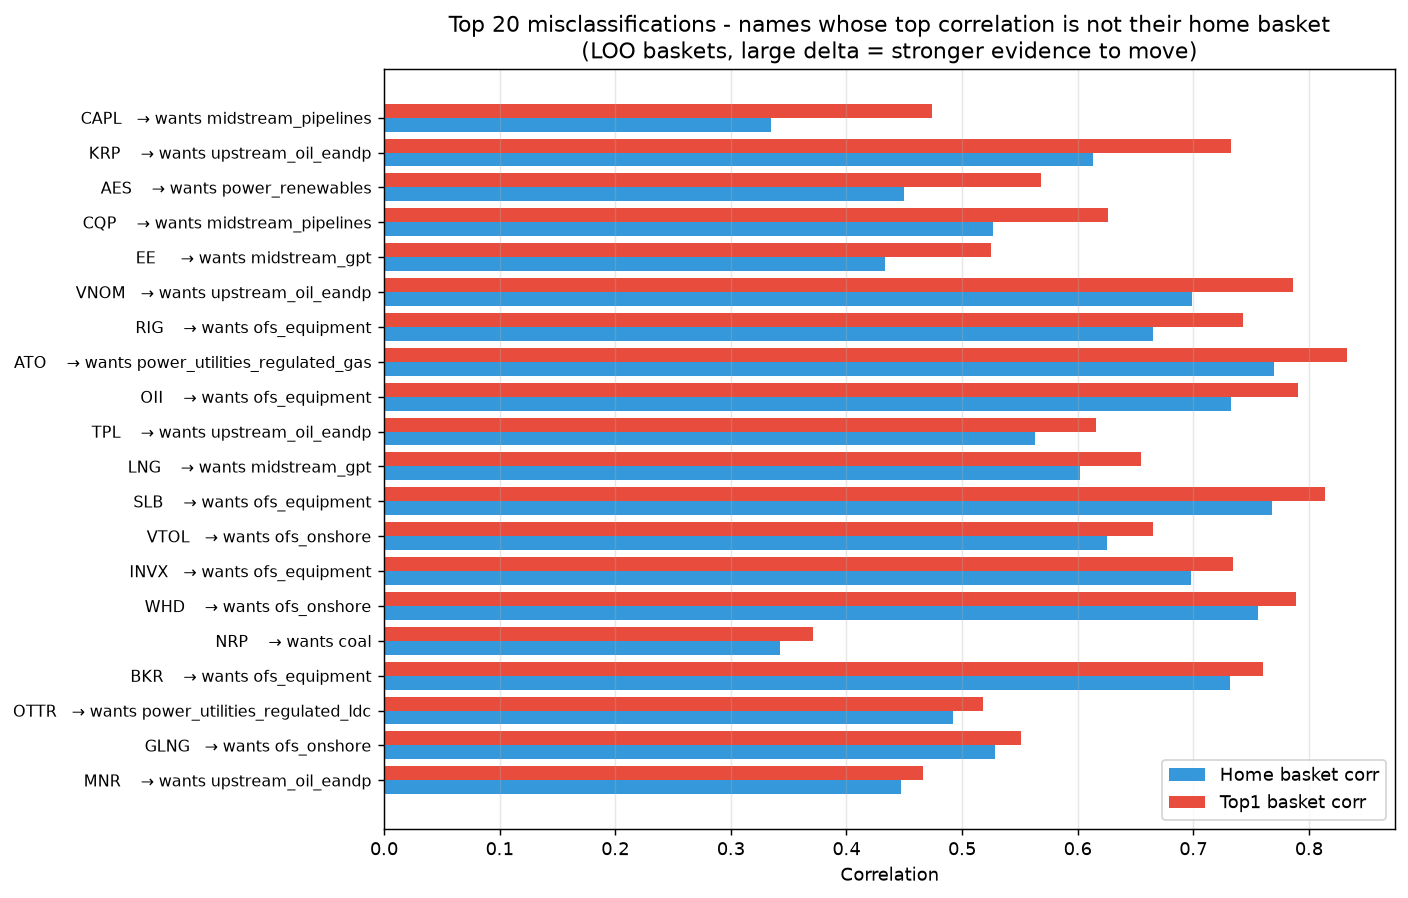

Values plotted in this chart, from the file beside it:
ticker, name, assigned_node, home_corr, top1_node, top1_corr, top2_node, top2_corr, is_home_top, delta
CAPL, CrossAmerica Partners, downstream_refiners, 0.3349, midstream_pipelines, 0.4737, midstream_gpt, 0.4349, False, 0.1388
KRP, Kimbell Royalty Partners, midstream_gpt, 0.6131, upstream_oil_eandp, 0.7326, minerals_royalty, 0.7065, False, 0.1196
AES, AES Corp, power_utilities_regulated_gas, 0.4498, power_renewables, 0.5681, power_utilities_regulated_gas, 0.4498, False, 0.1183
CQP, Cheniere Energy Partners, lng_terminals, 0.527, midstream_pipelines, 0.6263, midstream_gpt, 0.6144, False, 0.09931
EE, Excelerate Energy, lng_terminals, 0.4335, midstream_gpt, 0.5253, ofs_onshore, 0.4659, False, 0.09186
VNOM, Viper Energy, minerals_royalty, 0.6986, upstream_oil_eandp, 0.7862, minerals_royalty, 0.6986, False, 0.08755
RIG, Transocean, upstream_offshore_drillers, 0.6651, ofs_equipment, 0.743, ofs_onshore, 0.7267, False, 0.07794
ATO, Atmos Energy, power_utilities_regulated_ldc, 0.7702, power_utilities_regulated_gas, 0.8329, power_utilities_regulated_ldc, 0.7702, False, 0.06273
OII, Oceaneering International, ofs_offshore, 0.7328, ofs_equipment, 0.7908, ofs_onshore, 0.7755, False, 0.05801
TPL, Texas Pacific Land, minerals_royalty, 0.5628, upstream_oil_eandp, 0.6154, midstream_gpt, 0.5833, False, 0.05259
LNG, Cheniere Energy, lng_terminals, 0.6021, midstream_gpt, 0.6545, lng_terminals, 0.6021, False, 0.05242
SLB, Schlumberger, ofs_onshore, 0.7684, ofs_equipment, 0.8142, ofs_onshore, 0.7684, False, 0.0458
VTOL, Bristow Group, ofs_offshore, 0.6255, ofs_onshore, 0.6652, ofs_equipment, 0.6416, False, 0.03967
INVX, Innovex International, ofs_offshore, 0.698, ofs_equipment, 0.7348, ofs_onshore, 0.7209, False, 0.03672
WHD, Cactus Inc, ofs_equipment, 0.7562, ofs_onshore, 0.7884, ofs_equipment, 0.7562, False, 0.03219
NRP, Natural Resource Partners, minerals_royalty, 0.3423, coal, 0.3709, midstream_gpt, 0.3615, False, 0.02864
BKR, Baker Hughes, ofs_onshore, 0.732, ofs_equipment, 0.7601, ofs_onshore, 0.732, False, 0.02803
OTTR, Otter Tail, power_utilities_regulated_gas, 0.4918, power_utilities_regulated_ldc, 0.5181, power_utilities_regulated_gas, 0.4918, False, 0.02634
GLNG, Golar LNG, tanker_shipping, 0.5281, ofs_onshore, 0.5511, midstream_gpt, 0.5427, False, 0.02296
MNR, Mach Natural Resources, minerals_royalty, 0.4474, upstream_oil_eandp, 0.4664, minerals_royalty, 0.4474, False, 0.01895
DMLP, Dorchester Minerals, minerals_royalty, 0.5823, upstream_oil_eandp, 0.6007, minerals_royalty, 0.5823, False, 0.01838
PBT, Permian Basin Royalty Trust, minerals_royalty, 0.503, upstream_oil_eandp, 0.5168, minerals_royalty, 0.503, False, 0.01377
USAC, USA Compression Partners, midstream_gpt, 0.6052, midstream_pipelines, 0.6189, midstream_gpt, 0.6052, False, 0.01373
MDU, MDU Resources, power_utilities_regulated_gas, 0.6107, power_utilities_regulated_ldc, 0.6239, power_utilities_regulated_gas, 0.6107, False, 0.01316
ET, Energy Transfer, midstream_pipelines, 0.7556, midstream_gpt, 0.7674, midstream_pipelines, 0.7556, False, 0.0118
FET, Forum Energy Technologies, ofs_equipment, 0.6359, ofs_onshore, 0.6472, ofs_equipment, 0.6359, False, 0.01132
CLNE, Clean Energy Fuels, ofs_onshore, 0.4275, upstream_oil_eandp, 0.4372, downstream_biofuels, 0.4289, False, 0.009628
SOC, Sable Offshore, upstream_offshore_drillers, 0.203, upstream_oil_eandp, 0.2121, upstream_offshore_drillers, 0.203, False, 0.009082
OIS, Oil States International, ofs_equipment, 0.7467, ofs_onshore, 0.7535, ofs_equipment, 0.7467, False, 0.006752
XPRO, Expro Group, ofs_onshore, 0.6937, ofs_offshore, 0.6963, ofs_equipment, 0.6943, False, 0.002614
WKC, World Kinect, downstream_refiners, 0.4844, ofs_onshore, 0.4858, downstream_refiners, 0.4844, False, 0.001393
EQT, EQT Corp, upstream_gas_eandp, , midstream_gpt, 0.629, minerals_royalty, 0.5688, False, 
EXE, Expand Energy, upstream_gas_eandp, , midstream_gpt, 0.6291, minerals_royalty, 0.6125, False, 
AR, Antero Resources, upstream_gas_eandp, , upstream_oil_eandp, 0.6692, midstream_gpt, 0.657, False, 
RRC, Range Resources, upstream_gas_eandp, , upstream_oil_eandp, 0.6523, midstream_gpt, 0.6445, False, 
CRK, Comstock Resources, upstream_gas_eandp, , upstream_oil_eandp, 0.5899, midstream_gpt, 0.5821, False, 
CNX, CNX Resources, upstream_gas_eandp, , upstream_oil_eandp, 0.5751, midstream_gpt, 0.5587, False, 
GPOR, Gulfport Energy, upstream_gas_eandp, , upstream_oil_eandp, 0.6156, midstream_gpt, 0.6029, False, 
TXO, TXO Partners, upstream_gas_eandp, , upstream_oil_eandp, 0.4369, iocs_integrated, 0.4191, False, 
